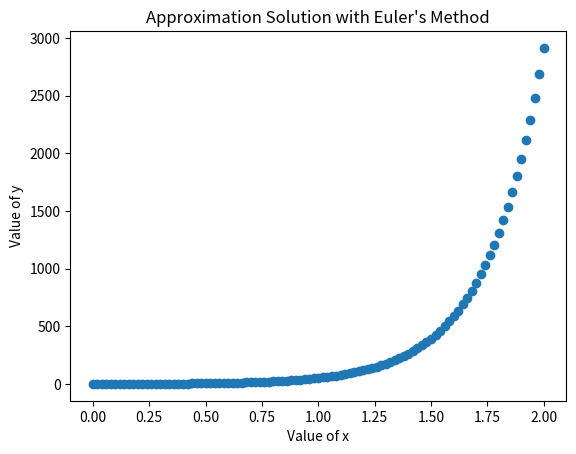

Python code for this plot:
import numpy as np
from matplotlib import pyplot as plt
x0 = 0
y0 = 2
xf = 2
n = 101
deltaX = (xf - x0)/(n-1)
x = np.linspace(x0, xf, n)
y = np.zeros([n]) #array y with n entries
y[0] = y0

for i in range(1, n):
    y[i] = deltaX*(-3*y[i-1] + 7*np.exp(4*x[i-1])) + y[i-1]

for i in range(n):
    print(x[i], y[i])
    
#graphing the solution now

plt.plot(x, y, 'o')
plt.xlabel("Value of x")
plt.ylabel("Value of y")
plt.title("Approximation Solution with Euler's Method")
plt.show()
